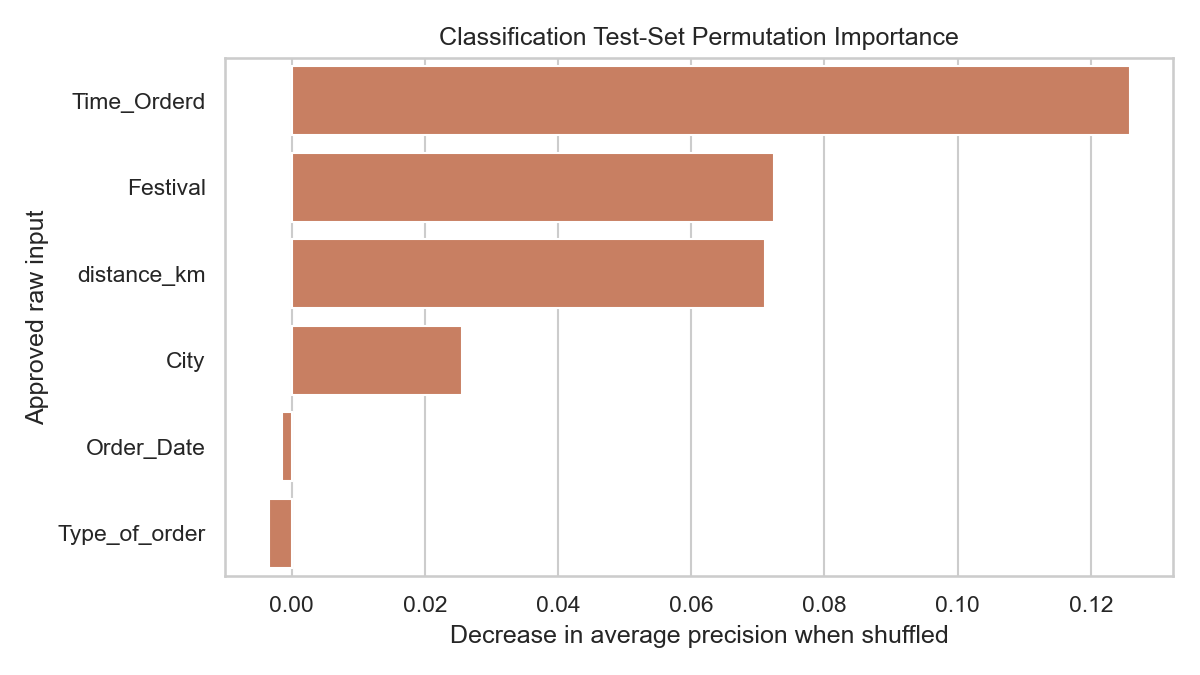

Data behind this chart, as committed beside it:
feature, importance_mean, importance_std
Time_Orderd, 0.1259, 0.009013
Festival, 0.07249, 0.007968
distance_km, 0.07111, 0.008968
City, 0.02561, 0.007197
Order_Date, -0.001428, 0.0007695
Type_of_order, -0.003487, 0.002761
